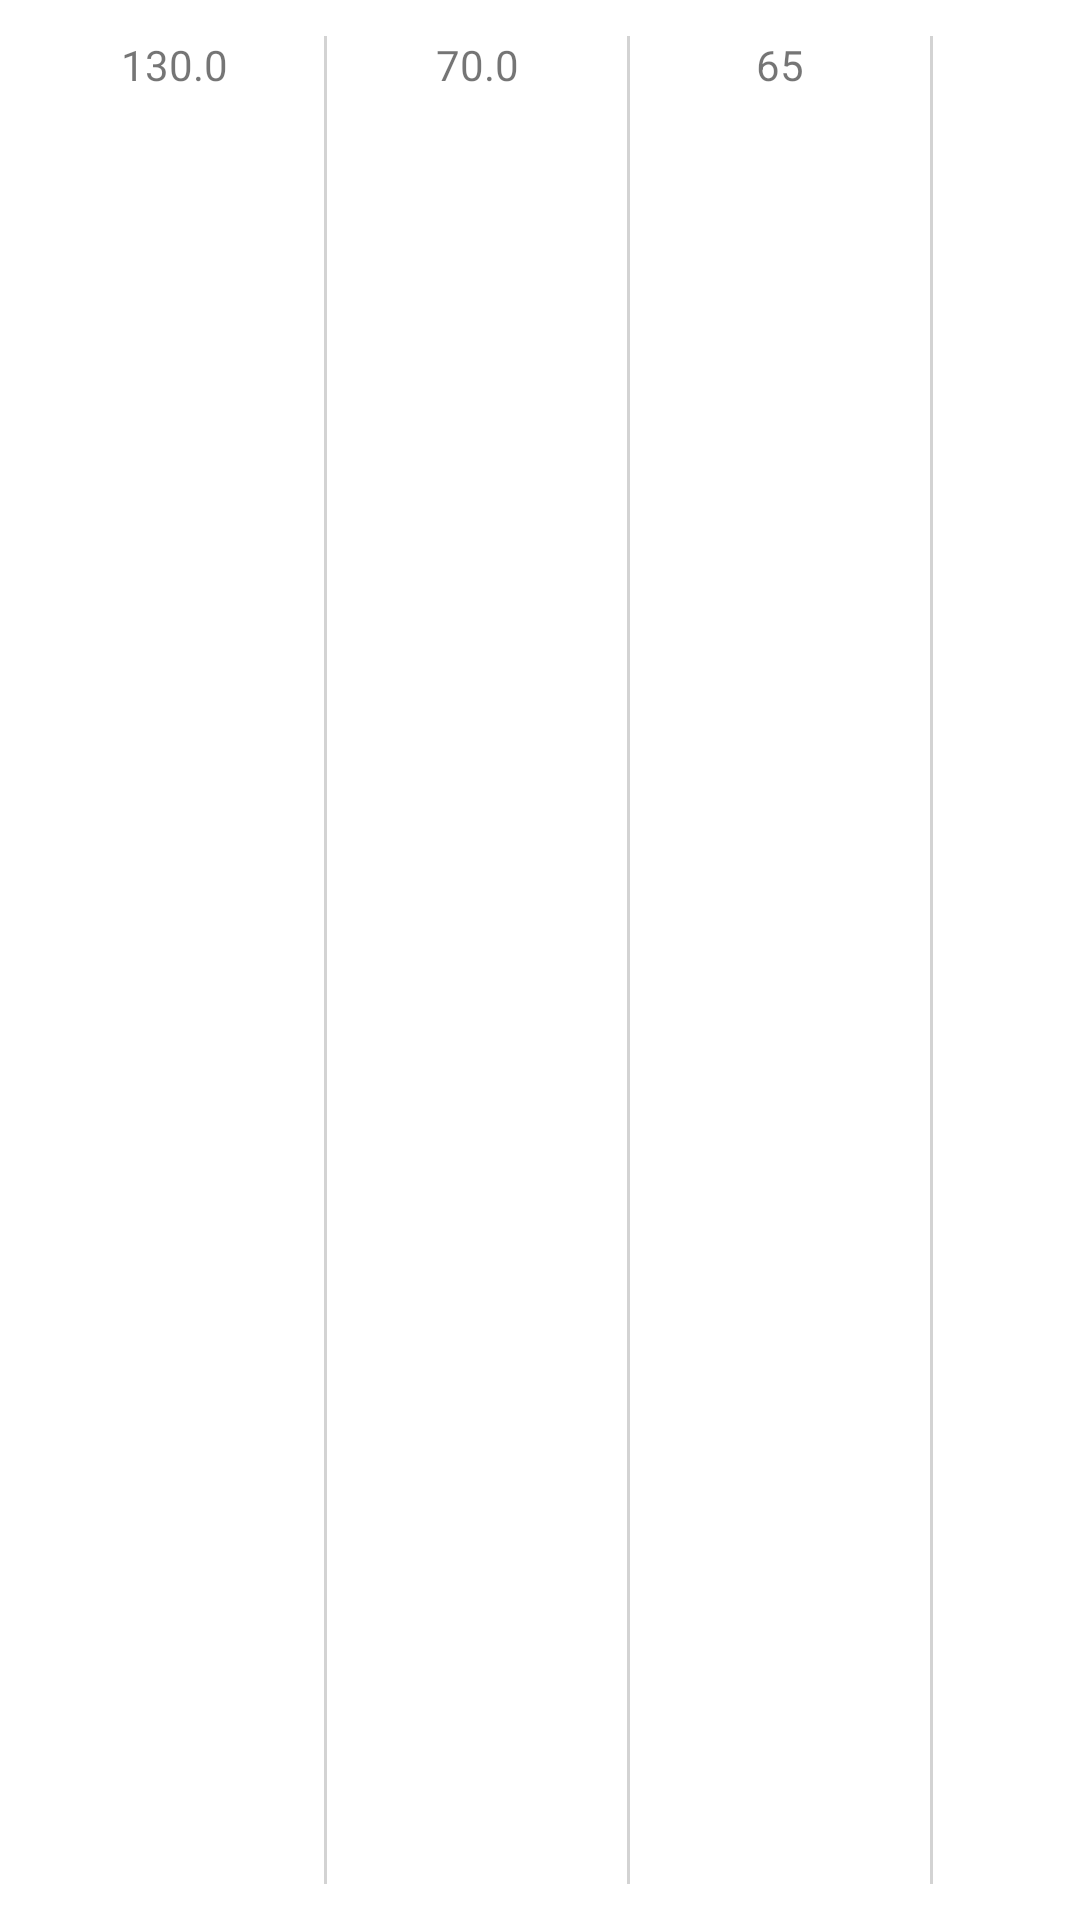

This screen was rendered from an Android layout file. Write that file and the resources it references.
<!-- AndroidManifest.xml: application theme Theme.HTA -->
<!-- res/layout/table_item.xml -->
<LinearLayout
    xmlns:android="http://schemas.android.com/apk/res/android"
    android:layout_width="wrap_content"
    android:layout_height="wrap_content"
    android:orientation="horizontal"
    android:padding="8dp"
    android:showDividers="middle"
    android:divider="@drawable/vertical_divider"
    android:dividerPadding="4dp">

    <TextView
        android:id="@+id/text_view_max"
        android:layout_width="100dp"
        android:layout_height="wrap_content"
        android:gravity="center"
        android:text="130.0"
        android:padding="4dp" />

    <TextView
        android:id="@+id/text_view_min"
        android:layout_width="100dp"
        android:layout_height="wrap_content"
        android:gravity="center"
        android:text="70.0"
        android:padding="4dp" />

    <TextView
        android:id="@+id/text_view_bpm"
        android:layout_width="100dp"
        android:layout_height="wrap_content"
        android:gravity="center"
        android:text="65"
        android:padding="4dp" />

    <TextView
        android:id="@+id/text_view_date"
        android:layout_width="150dp"
        android:layout_height="wrap_content"
        android:gravity="center"
        android:text="15-01-25"
        android:padding="4dp" />

    <TextView
        android:id="@+id/text_view_time"
        android:layout_width="150dp"
        android:layout_height="wrap_content"
        android:gravity="center"
        android:text="18:43"
        android:padding="4dp" />

    <TextView
        android:id="@+id/text_view_average_max"
        android:layout_width="100dp"
        android:layout_height="wrap_content"
        android:gravity="center"
        android:text="143.3"
        android:padding="4dp" />

    <TextView
        android:id="@+id/text_view_average_min"
        android:layout_width="100dp"
        android:layout_height="wrap_content"
        android:gravity="center"
        android:text="86.7"
        android:padding="4dp" />

    <TextView
        android:id="@+id/text_view_average_bpm"
        android:layout_width="100dp"
        android:layout_height="wrap_content"
        android:gravity="center"
        android:text="75.0"
        android:padding="4dp" />
</LinearLayout>
<!-- resources referenced by this layout -->
<resources>
  <!-- drawable vertical_divider (drawable) -->
  <shape xmlns:android="http://schemas.android.com/apk/res/android">
      <size android:width="1dp" /> 
      <solid android:color="#D3D3D3" /> 
  </shape>
  <style name="Theme.HTA" parent="Theme.MaterialComponents.Light.DarkActionBar">
          
          <item name="colorPrimary">@android:color/white</item>
          <item name="colorPrimaryVariant">@android:color/darker_gray</item>
          <item name="colorOnPrimary">@android:color/black</item>
          
          <item name="colorSecondary">@android:color/white</item>
          <item name="colorOnSecondary">@android:color/black</item>
          
          <item name="android:statusBarColor">?attr/colorPrimaryVariant</item>
      </style>
</resources>
